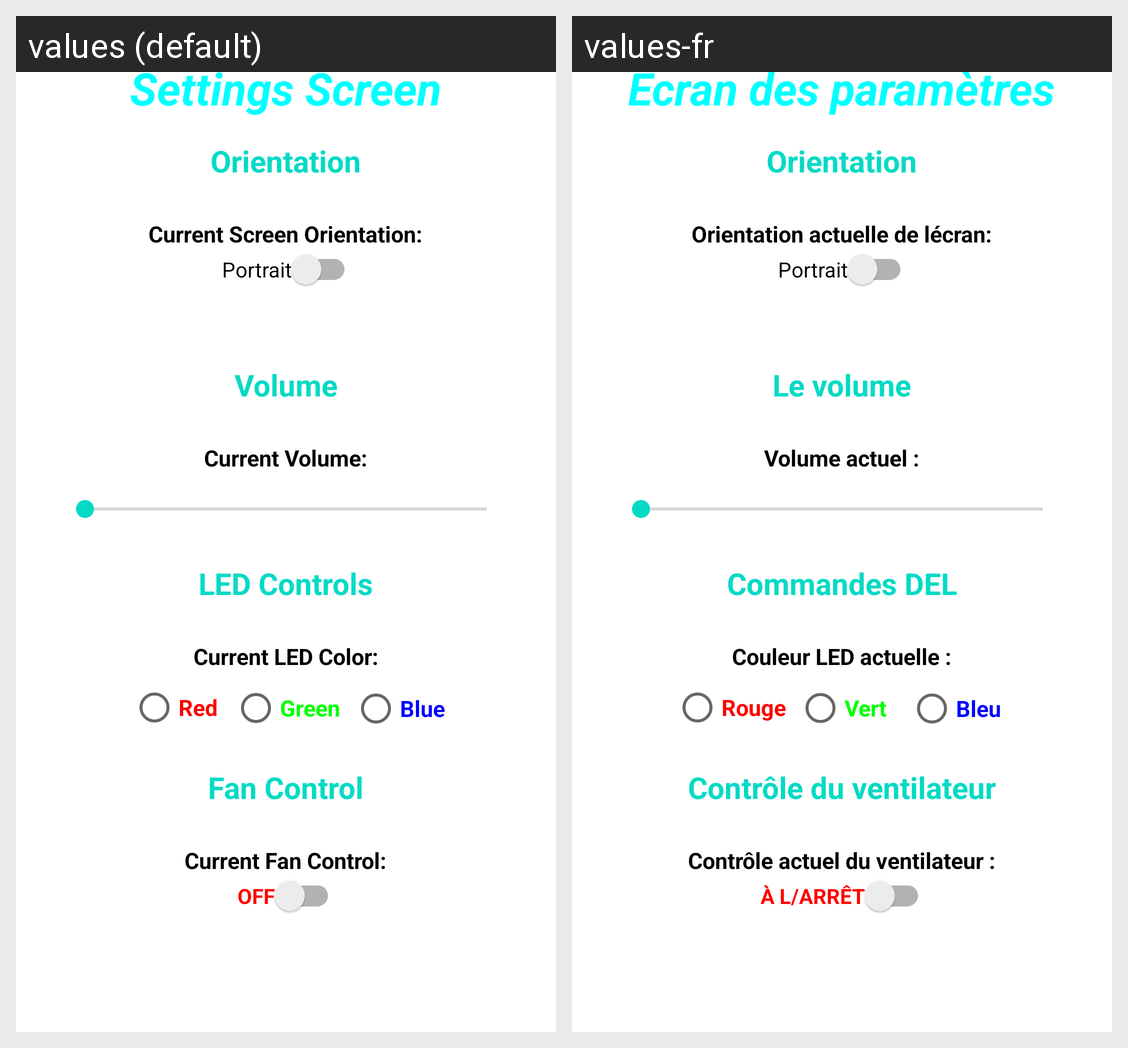

Translations of the strings shown on this Android screen, per locale in the grid:
Android screen res/layout/activity_settings2.xml rendered under 2 locales, left to right: values (default), values-fr. Device: Nexus 5 (rendered at 1080×1920; each locale shown at half size, 540×960, under a caption strip naming it); theme Theme.ALIE.
Strings drawn on this screen, with the default value and each locale's value (text and hints the layout hard-codes, and strings that could not be matched under every locale, appear in the picture but are not listed):

textView20
  values: Settings Screen
  values-fr: Écran des paramètres

textView33
  values: Orientation
  values-fr: Orientation

textView34
  values: Current Screen Orientation:
  values-fr: Orientation actuelle de lécran:

switch9
  values: Portrait
  values-fr: Portrait

textView35
  values: Volume
  values-fr: Le volume

textView36
  values: Current Volume:
  values-fr: Volume actuel :

textView38
  values: LED Controls
  values-fr: Commandes DEL

textView39
  values: Current LED Color:
  values-fr: Couleur LED actuelle :

radioButton4
  values: Red
  values-fr: Rouge

radioButton5
  values: Green
  values-fr: Vert

radioButton6
  values: Blue
  values-fr: Bleu

textView40
  values: Fan Control
  values-fr: Contrôle du ventilateur

textView41
  values: Current Fan Control:
  values-fr: Contrôle actuel du ventilateur :

switch10
  values: OFF
  values-fr: À L/ARRÊT
